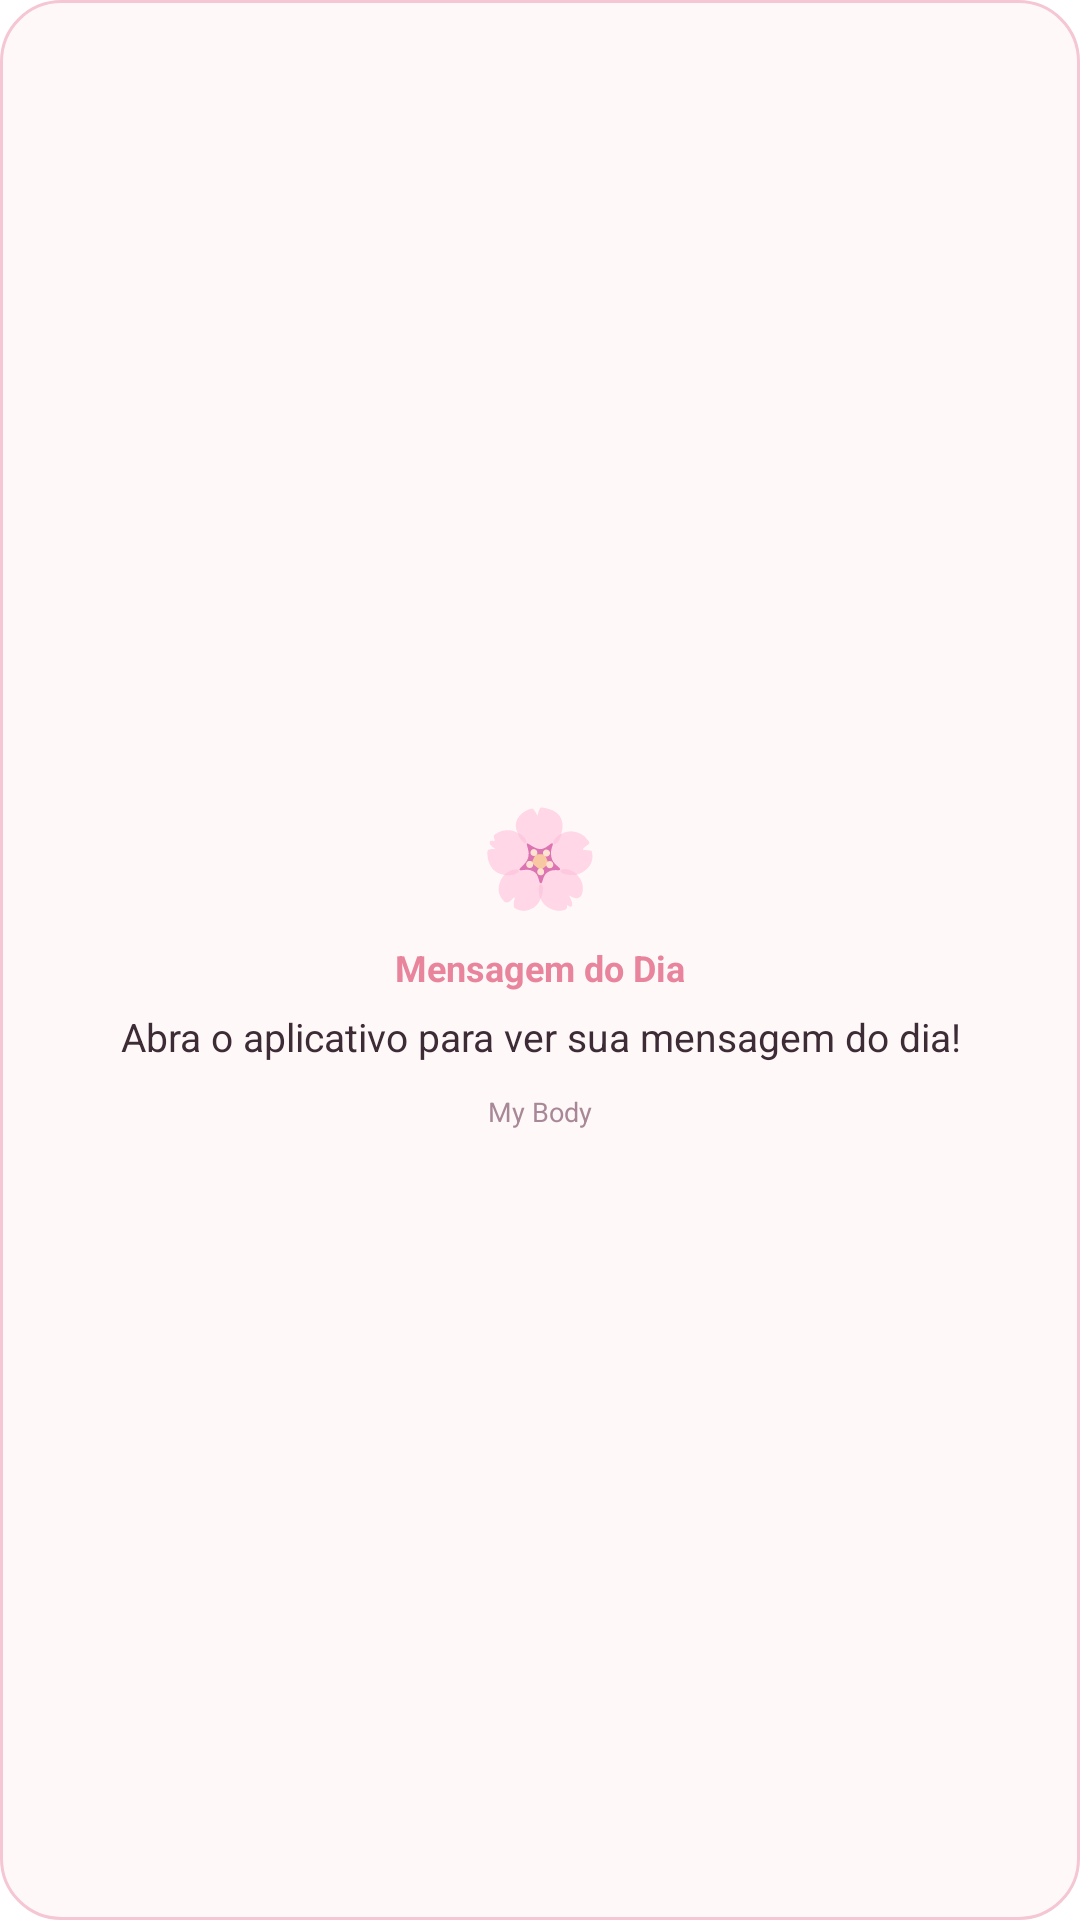

Write the Android layout XML for this screen, with the resource values it uses.
<!-- AndroidManifest.xml: fallback theme Theme.MaterialComponents.DayNight.NoActionBar -->
<!-- res/layout/widget_daily_message.xml -->
<?xml version="1.0" encoding="utf-8"?>
<LinearLayout xmlns:android="http://schemas.android.com/apk/res/android"
    android:id="@+id/widget_root"
    android:layout_width="match_parent"
    android:layout_height="match_parent"
    android:orientation="vertical"
    android:gravity="center"
    android:padding="16dp"
    android:background="@drawable/widget_background">

    
    <TextView
        android:id="@+id/widget_emoji"
        android:layout_width="match_parent"
        android:layout_height="wrap_content"
        android:text="🌸"
        android:textSize="32sp"
        android:gravity="center"
        android:layout_marginBottom="8dp" />

    
    <TextView
        android:id="@+id/widget_title"
        android:layout_width="match_parent"
        android:layout_height="wrap_content"
        android:text="Mensagem do Dia"
        android:textSize="12sp"
        android:textColor="#E8849C"
        android:gravity="center"
        android:textStyle="bold"
        android:layout_marginBottom="6dp" />

    
    <TextView
        android:id="@+id/widget_message"
        android:layout_width="match_parent"
        android:layout_height="wrap_content"
        android:text="Abra o aplicativo para ver sua mensagem do dia!"
        android:textSize="13sp"
        android:textColor="#3D2B35"
        android:gravity="center"
        android:lineSpacingMultiplier="1.4"
        android:maxLines="4"
        android:ellipsize="end" />

    
    <TextView
        android:id="@+id/widget_app_name"
        android:layout_width="match_parent"
        android:layout_height="wrap_content"
        android:text="My Body"
        android:textSize="9sp"
        android:textColor="#A88896"
        android:gravity="center"
        android:layout_marginTop="10dp" />

</LinearLayout>
<!-- resources referenced by this layout -->
<resources>
  <!-- drawable widget_background (drawable) -->
  <?xml version="1.0" encoding="utf-8"?>
  <shape xmlns:android="http://schemas.android.com/apk/res/android"
      android:shape="rectangle">
      <solid android:color="#FFF8F9" />
      <corners android:radius="20dp" />
      <stroke
          android:width="1dp"
          android:color="#F5C6D3" />
  </shape>
</resources>
